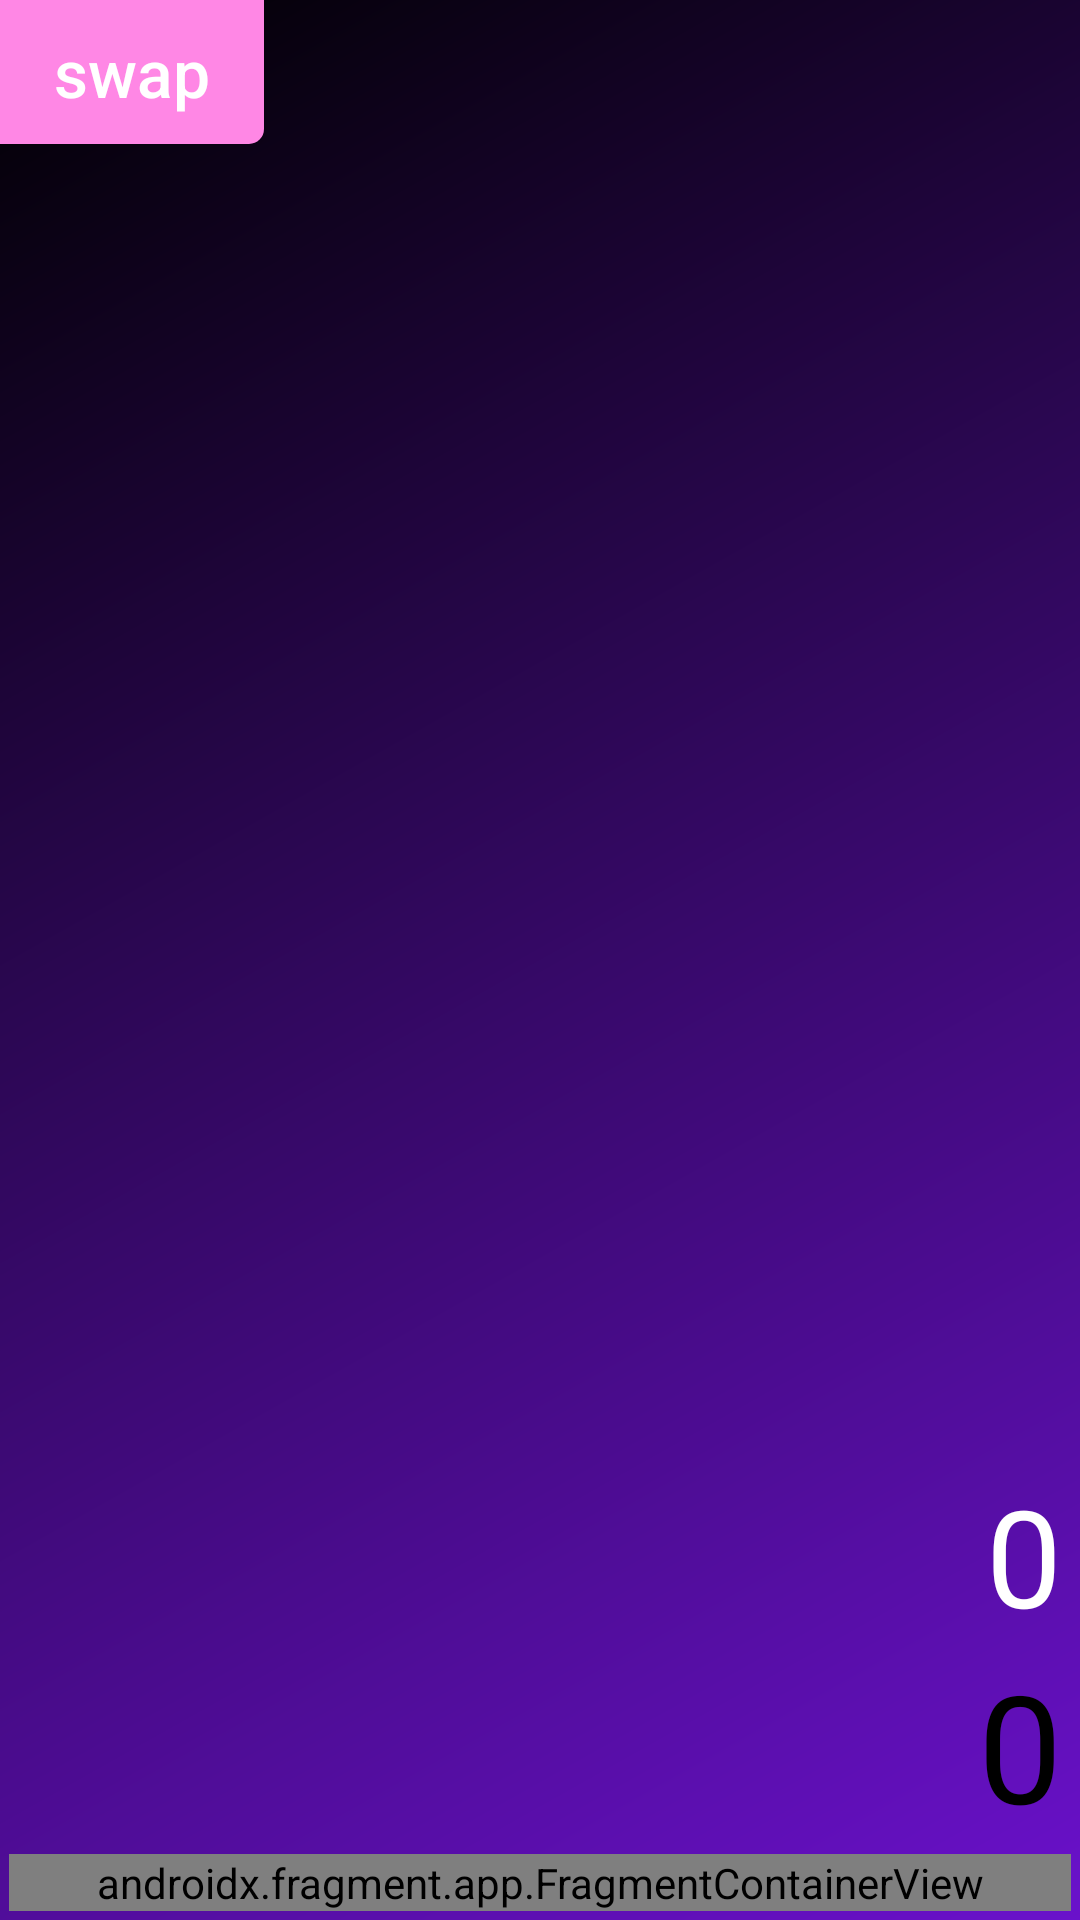

Here is an Android app screen rendered from its layout file. Give the layout XML and the strings, colors and styles it references.
<!-- AndroidManifest.xml: application theme Theme.EngineeringCalculator -->
<!-- res/layout/activity_main.xml -->
<?xml version="1.0" encoding="utf-8"?>
<androidx.constraintlayout.widget.ConstraintLayout
    xmlns:android="http://schemas.android.com/apk/res/android"
    xmlns:app="http://schemas.android.com/apk/res-auto"
    xmlns:tools="http://schemas.android.com/tools"
    android:layout_width="match_parent"
    android:layout_height="match_parent"
    tools:context=".MainActivity"
    android:id="@+id/simple"
    android:background="@drawable/cool_gradient">

    <android.widget.Button
        android:id="@+id/btn_2nd"
        style="@style/Button2ndStyle"
        android:text="@string/btn_2nd"
        android:layout_alignParentTop="true"
        android:layout_centerHorizontal="false"
        app:layout_constraintStart_toStartOf="parent"
        app:layout_constraintTop_toTopOf="parent" />

    <TextView
        android:id="@+id/textViewInput"
        style="@style/TextViewInputStyle"
        android:text="@string/_0"
        app:layout_constraintEnd_toEndOf="parent"
        app:layout_constraintStart_toStartOf="parent"
        app:layout_constraintBottom_toTopOf="@+id/textViewResult" />

    <TextView
        android:id="@+id/textViewResult"
        style="@style/TextViewResultStyle"
        android:text="@string/_0"
        app:layout_constraintTop_toBottomOf="@+id/textViewInput"
        app:layout_constraintStart_toStartOf="parent"
        app:layout_constraintEnd_toEndOf="parent" />

    <LinearLayout
        android:id="@+id/linearLayout"
        android:layout_width="match_parent"
        android:layout_height="wrap_content"
        android:orientation="horizontal"
        android:padding="3dp"
        app:layout_constraintTop_toBottomOf="@+id/textViewResult"
        app:layout_constraintBottom_toBottomOf="parent"
        app:layout_constraintEnd_toEndOf="parent"
        app:layout_constraintStart_toStartOf="parent">
        <androidx.fragment.app.FragmentContainerView
            android:id="@+id/baseModeFragment"
            android:name="com.example.engineeringcalculator.fragments.BaseModeFragment"
            android:layout_width="match_parent"
            android:layout_height="match_parent" />
    </LinearLayout>

</androidx.constraintlayout.widget.ConstraintLayout>
<!-- resources referenced by this layout -->
<resources>
  <!-- drawable cool_gradient (drawable) -->
  <?xml version="1.0" encoding="utf-8"?>
  <shape xmlns:android="http://schemas.android.com/apk/res/android">
      <gradient
          android:type="linear"
          android:angle="135"
          android:startColor="@color/purple"
          android:endColor="@color/black" />
  </shape>
  <string name="_0">0</string>
  <string name="btn_2nd">swap</string>
  <style name="Button2ndStyle" parent="ButtonStyle">
          <item name="android:background">@drawable/button_2nd</item>
          <item name="android:layout_margin">0dp</item>
          <item name="android:layout_width">wrap_content</item>
          <item name="android:layout_height">wrap_content</item>
      </style>
  <style name="TextViewInputStyle">
          <item name="android:textColor">@color/white</item>
          <item name="android:textAlignment">viewEnd</item>
          <item name="android:textSize">45sp</item>
          <item name="android:layout_width">0dp</item>
          <item name="android:layout_height">wrap_content</item>
          <item name="android:fadeScrollbars">true</item>
          <item name="android:paddingStart">6dp</item>
          <item name="android:paddingEnd">6dp</item>
          <item name="android:scrollbars">vertical</item>
          <item name="android:maxLines">5</item>
          <item name="android:gravity">bottom</item>
      </style>
  <style name="TextViewResultStyle">
          <item name="android:textColor">@color/black</item>
          <item name="android:textAlignment">viewEnd</item>
          <item name="android:textSize">50sp</item>
          <item name="android:layout_width">0dp</item>
          <item name="android:layout_height">wrap_content</item>
          <item name="android:paddingStart">6dp</item>
          <item name="android:paddingEnd">6dp</item>
      </style>
  <style name="Theme.EngineeringCalculator" parent="Base.Theme.EngineeringCalculator" />
  <color name="purple">#6a11cb</color>
  <color name="black">#FF000000</color>
  <style name="ButtonStyle">
          <item name="android:background">@drawable/button_main</item>
          <item name="android:textColor">@color/white</item>
          <item name="android:textSize">22sp</item>
          <item name="android:inset">0dp</item>
          <item name="android:paddingTop">0dp</item>
          <item name="android:paddingBottom">0dp</item>
          <item name="android:layout_margin">2dp</item>
          <item name="android:textAllCaps">false</item>
          <item name="android:layout_width">wrap_content</item>
          <item name="android:layout_height">match_parent</item>
          <item name="android:layout_weight">1</item>
          <item name="android:padding">0dp</item>
      </style>
  <!-- drawable button_2nd (drawable) -->
  <?xml version="1.0" encoding="utf-8"?>
  <shape xmlns:android="http://schemas.android.com/apk/res/android" android:shape="rectangle"
      android:id="@+id/shape_butt_2nd">
      <corners android:bottomRightRadius="5dp" />
      <solid android:color="@color/orange" />
  </shape>
  <color name="white">#FFFFFFFF</color>
  <style name="Base.Theme.EngineeringCalculator" parent="Theme.Material3.DayNight.NoActionBar">
          
          
      </style>
  <color name="orange">#FF87E5</color>
</resources>
